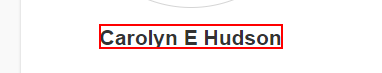
Task: Get and sort data using www.fakepersongenerator.com
Workflow: Main

Step 1: get-text from the text

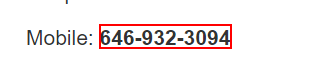
Step 2: get-text from the text

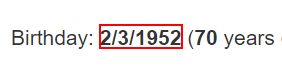
Step 3: get-text from the text

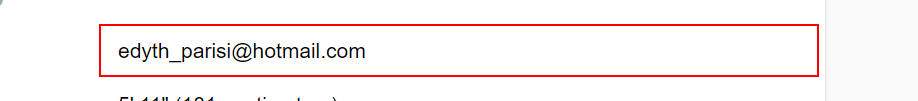
Step 4: get-text from the text box

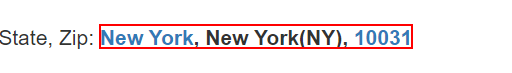
Step 5: get-text from the text